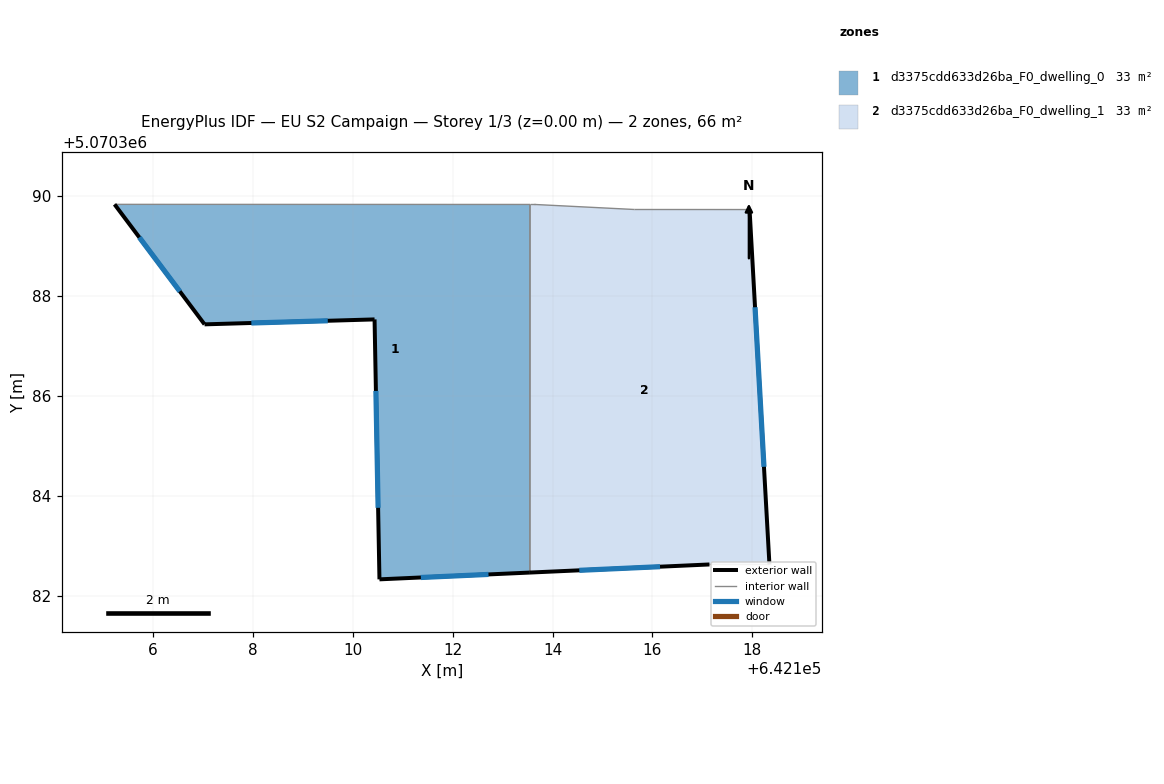
=== STOREY PLAN SPEC (per zone: floor XY polygon, exterior-wall plan segments, windows/doors) ===
zone 1: d3375cdd633d26ba_F0_dwelling_0  (33.0 m²)
  floor: (642113.55, 5070389.83) (642113.55, 5070382.46) (642110.54, 5070382.33) (642110.44, 5070387.53) (642107.04, 5070387.43) (642105.23, 5070389.83)
  exterior wall: (642105.23, 5070389.83) – (642107.04, 5070387.43)  [3.0 m]
    window: (642105.73, 5070389.17) – (642106.54, 5070388.09)  [1.8 m²]
  exterior wall: (642110.54, 5070382.33) – (642113.55, 5070382.46)  [3.0 m]
    window: (642111.36, 5070382.36) – (642112.72, 5070382.42)  [1.8 m²]
  exterior wall: (642110.44, 5070387.53) – (642110.54, 5070382.33)  [5.2 m]
    window: (642110.46, 5070386.10) – (642110.51, 5070383.76)  [3.2 m²]
  exterior wall: (642107.04, 5070387.43) – (642110.44, 5070387.53)  [3.4 m]
    window: (642107.97, 5070387.46) – (642109.50, 5070387.50)  [2.1 m²]
  interior walls: 2
zone 2: d3375cdd633d26ba_F0_dwelling_1  (33.0 m²)
  floor: (642117.94, 5070389.73) (642118.34, 5070382.62) (642117.14, 5070382.62) (642113.55, 5070382.46) (642113.55, 5070389.83) (642113.64, 5070389.83) (642115.64, 5070389.73)
  exterior wall: (642113.55, 5070382.46) – (642117.14, 5070382.62)  [3.6 m]
    window: (642114.54, 5070382.51) – (642116.15, 5070382.58)  [2.2 m²]
  exterior wall: (642118.34, 5070382.62) – (642117.94, 5070389.73)  [7.1 m]
    window: (642118.23, 5070384.58) – (642118.05, 5070387.77)  [4.3 m²]
  interior walls: 5

=== DERIVED (storey summary) ===
Building: EU S2 Campaign
Storey: 1 of 3  (floor level z = 0.00 m)
Storey gross floor area: 66.1 m²
Zones on this storey: 2
  - d3375cdd633d26ba_F0_dwelling_0: floor 33.0 m²; exterior wall 14.6 m (43.9 m²); 4 window(s) 8.9 m²; WWR 20.2%
  - d3375cdd633d26ba_F0_dwelling_1: floor 33.0 m²; exterior wall 10.7 m (32.1 m²); 2 window(s) 6.5 m²; WWR 20.2%
Zone adjacency (shared interzone walls):
  - d3375cdd633d26ba_F0_dwelling_0 ↔ d3375cdd633d26ba_F0_dwelling_1